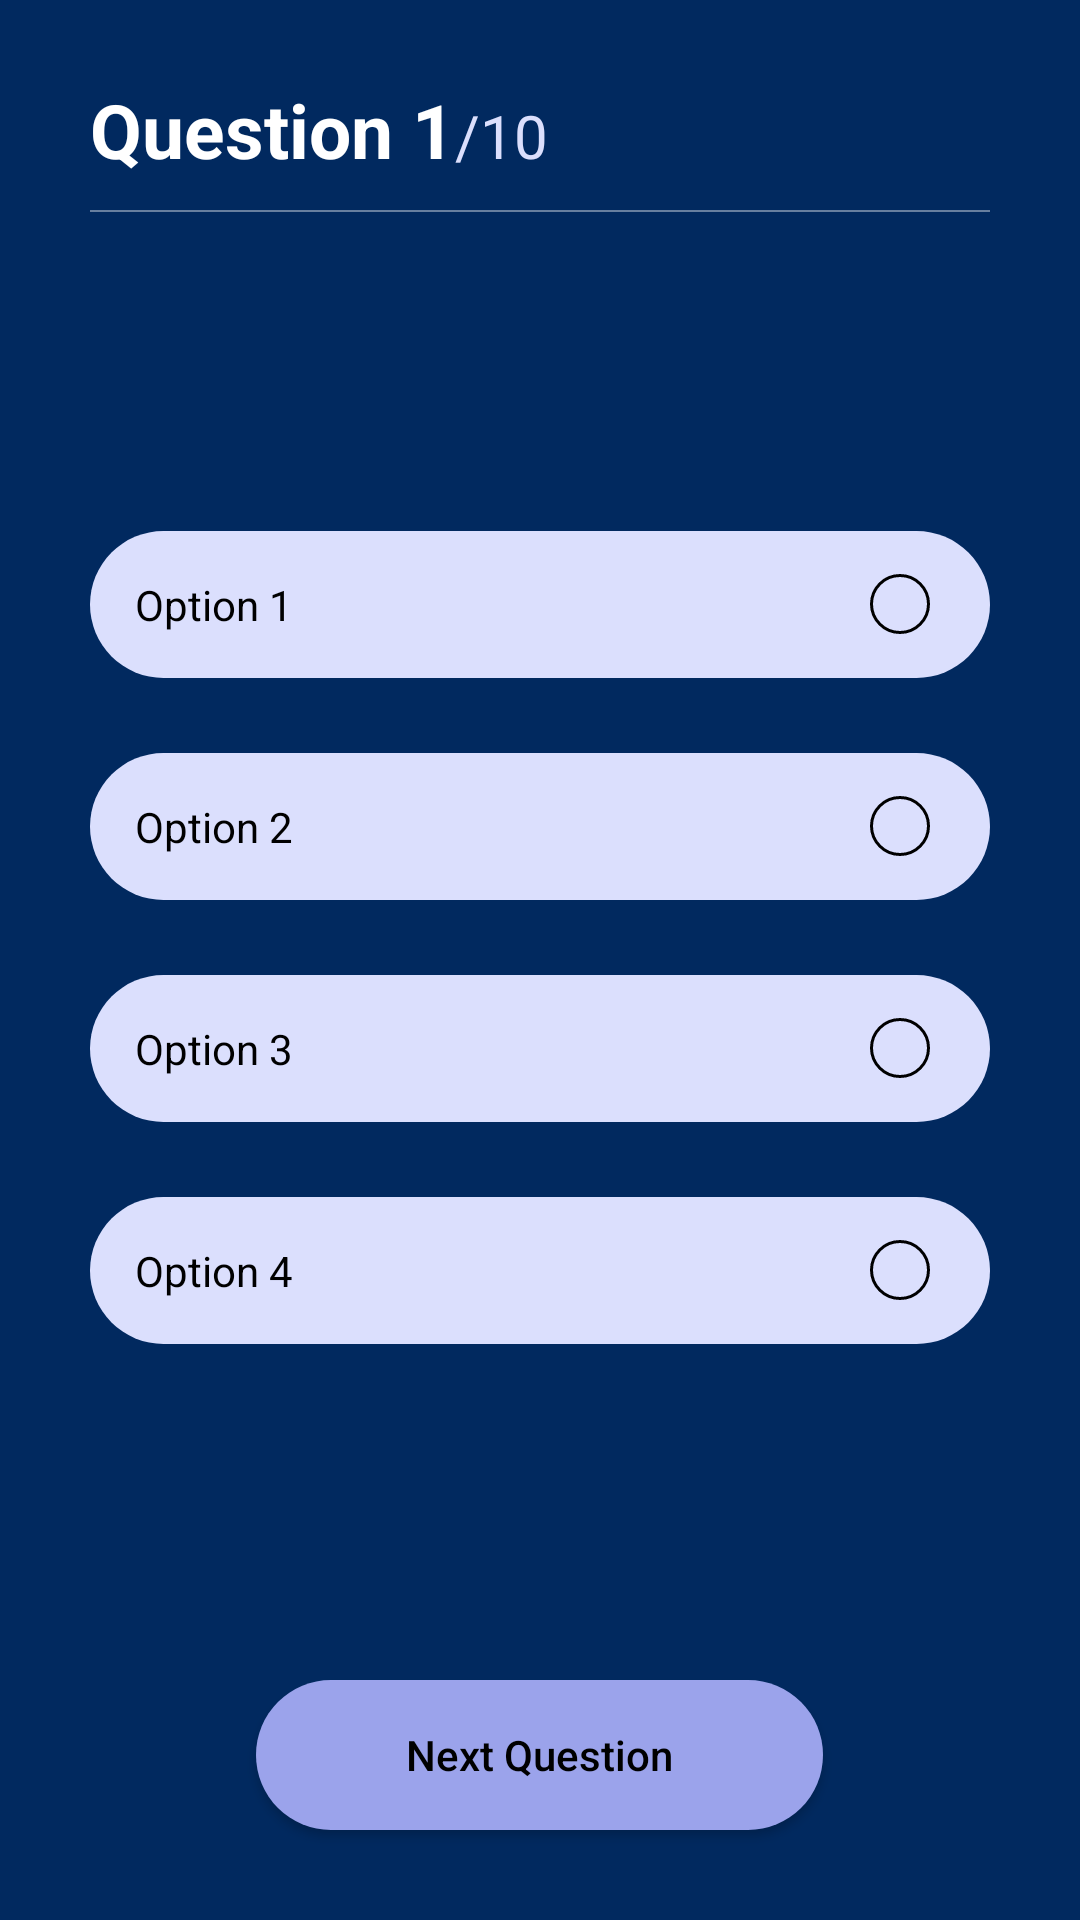

Android layout source for this screen:
<!-- AndroidManifest.xml: application theme Theme.MentalStatus -->
<!-- res/layout/activity_anxiety_test.xml -->
<?xml version="1.0" encoding="utf-8"?>
<RelativeLayout xmlns:android="http://schemas.android.com/apk/res/android"
    xmlns:app="http://schemas.android.com/apk/res-auto"
    xmlns:tools="http://schemas.android.com/tools"
    android:layout_width="match_parent"
    android:layout_height="match_parent"
    tools:context=".Test_Anxiety"
    android:background="@color/Dark_Logo">

    <RelativeLayout
        android:id="@+id/topBar"
        android:layout_width="match_parent"
        android:layout_height="60dp"
        android:layout_marginStart="30dp"
        android:layout_marginEnd="30dp">

        <LinearLayout
            android:layout_width="wrap_content"
            android:layout_height="wrap_content"
            android:orientation="horizontal"
            android:layout_alignParentBottom="true">

            <TextView
                android:id="@+id/currentQuestionTV"
                android:layout_width="wrap_content"
                android:layout_height="wrap_content"
                android:text="Question 1"
                android:textColor="@color/white"
                android:textStyle="bold"
                android:textSize="25sp"/>

            <TextView
                android:id="@+id/totalQuestionTV"
                android:layout_width="wrap_content"
                android:layout_height="wrap_content"
                android:text="/10"
                android:textColor="@color/Lightest"
                android:textSize="20sp"/>
        </LinearLayout>
    </RelativeLayout>

    <View
        android:layout_width="match_parent"
        android:layout_height="0.8dp"
        android:layout_below="@id/topBar"
        android:layout_marginTop="10dp"
        android:background="#66FFFFFF"
        android:layout_marginStart="30dp"
        android:layout_marginEnd="30dp"/>

    <LinearLayout
        android:id="@+id/divider"
        android:layout_width="match_parent"
        android:layout_height="wrap_content"
        android:layout_marginStart="30dp"
        android:layout_marginEnd="30dp"
        android:layout_marginTop="60dp"
        android:orientation="vertical">

        <TextView
            android:layout_width="match_parent"
            android:layout_height="wrap_content"
            android:layout_marginTop="30dp"
            android:textColor="#FFFFFF"
            android:textSize="20sp"
            android:textStyle="bold"
            android:id="@+id/questionTV"/>


        <RelativeLayout
            android:id="@+id/option1Layout"
            android:layout_width="match_parent"
            android:layout_height="wrap_content"
            android:layout_marginTop="60dp"
            android:background="@drawable/round_border2">

            <TextView
                android:id="@+id/option1TV"
                android:layout_toStartOf="@id/option1Icon"
                android:layout_width="match_parent"
                android:layout_height="wrap_content"
                android:layout_margin="15sp"
                android:text="Option 1"
                android:textColor="@color/black"/>

            <ImageView
                android:id="@+id/option1Icon"
                android:layout_width="20dp"
                android:layout_height="20dp"
                android:src="@drawable/radio"
                android:layout_alignParentEnd="true"
                android:layout_centerVertical="true"
                android:layout_marginEnd="20dp" />
        </RelativeLayout>

        <RelativeLayout
            android:id="@+id/option2Layout"
            android:layout_width="match_parent"
            android:layout_height="wrap_content"
            android:layout_marginTop="25dp"
            android:background="@drawable/round_border2">

            <TextView
                android:id="@+id/option2TV"
                android:layout_toStartOf="@id/option2Icon"
                android:layout_width="match_parent"
                android:layout_height="wrap_content"
                android:layout_margin="15sp"
                android:text="Option 2"
                android:textColor="@color/black"/>

            <ImageView
                android:id="@+id/option2Icon"
                android:layout_width="20dp"
                android:layout_height="20dp"
                android:src="@drawable/radio"
                android:layout_alignParentEnd="true"
                android:layout_centerVertical="true"
                android:layout_marginEnd="20dp" />
        </RelativeLayout>
        <RelativeLayout
            android:id="@+id/option3Layout"
            android:layout_width="match_parent"
            android:layout_height="wrap_content"
            android:layout_marginTop="25dp"
            android:background="@drawable/round_border2">

            <TextView
                android:id="@+id/option3TV"
                android:layout_toStartOf="@id/option3Icon"
                android:layout_width="match_parent"
                android:layout_height="wrap_content"
                android:layout_margin="15sp"
                android:text="Option 3"
                android:textColor="@color/black"/>

            <ImageView
                android:id="@+id/option3Icon"
                android:layout_width="20dp"
                android:layout_height="20dp"
                android:src="@drawable/radio"
                android:layout_alignParentEnd="true"
                android:layout_centerVertical="true"
                android:layout_marginEnd="20dp" />
        </RelativeLayout>
        <RelativeLayout
            android:id="@+id/option4Layout"
            android:layout_width="match_parent"
            android:layout_height="wrap_content"
            android:layout_marginTop="25dp"
            android:background="@drawable/round_border2">

            <TextView
                android:id="@+id/option4TV"
                android:layout_toStartOf="@id/option4Icon"
                android:layout_width="match_parent"
                android:layout_height="wrap_content"
                android:layout_margin="15sp"
                android:text="Option 4"
                android:textColor="@color/black"/>

            <ImageView
                android:id="@+id/option4Icon"
                android:layout_width="20dp"
                android:layout_height="20dp"
                android:src="@drawable/radio"
                android:layout_alignParentEnd="true"
                android:layout_centerVertical="true"
                android:layout_marginEnd="20dp" />
        </RelativeLayout>

    </LinearLayout>

    <androidx.appcompat.widget.AppCompatButton
        android:id="@+id/nextQuestion"
        android:layout_width="wrap_content"
        android:layout_height="50dp"
        android:paddingStart="50dp"
        android:paddingEnd="50dp"
        android:layout_alignParentBottom="true"
        android:layout_centerHorizontal="true"
        android:layout_marginBottom="30dp"
        android:textAllCaps="false"
        android:textColor="@color/black"
        android:background="@drawable/round_border"
        android:text="Next Question"/>


</RelativeLayout>
<!-- resources referenced by this layout -->
<resources>
  <color name="Dark_Logo">#01295f</color>
  <color name="Lightest">#DBDFFD</color>
  <color name="black">#FF000000</color>
  <color name="white">#FFFFFFFF</color>
  <!-- drawable radio (drawable) -->
  <?xml version="1.0" encoding="utf-8"?>
  <shape xmlns:android="http://schemas.android.com/apk/res/android"
      android:shape="rectangle">
  
      <solid android:color="@android:color/transparent"/>
      <stroke android:color="@color/black" android:width="1dp"/>
      <corners android:radius="100dp"/>
  
  
  </shape>
  <!-- drawable round_border (drawable) -->
  <?xml version="1.0" encoding="utf-8"?>
  <shape xmlns:android="http://schemas.android.com/apk/res/android"
      android:shape="rectangle">
  
      <solid android:color="@color/Light" />
      <corners android:radius="100dp"></corners>
  
  
  </shape>
  <!-- drawable round_border2 (drawable) -->
  <?xml version="1.0" encoding="utf-8"?>
  <shape xmlns:android="http://schemas.android.com/apk/res/android"
      android:shape="rectangle">
  
      <solid android:color="@color/Lightest" />
      <corners android:radius="100dp"></corners>
  
  
  </shape>
  <style name="Theme.MentalStatus" parent="Theme.MaterialComponents.DayNight.NoActionBar">
          
          <item name="colorPrimary">@color/Primary</item>
          <item name="colorPrimaryVariant">@color/Secondary</item>
          <item name="colorOnPrimary">@color/white</item>
          
          <item name="colorSecondary">@color/Text_Dark</item>
          <item name="colorSecondaryVariant">@color/Text_Dark</item>
          <item name="colorOnSecondary">@color/black</item>
          
          <item name="android:statusBarColor" tools:targetApi="l">@color/black</item>
          
      </style>
  <color name="Light">#9BA3EB</color>
  <color name="Primary">#242F9B</color>
  <color name="Secondary">#646FD4</color>
  <color name="Text_Dark">#001D6E</color>
</resources>
